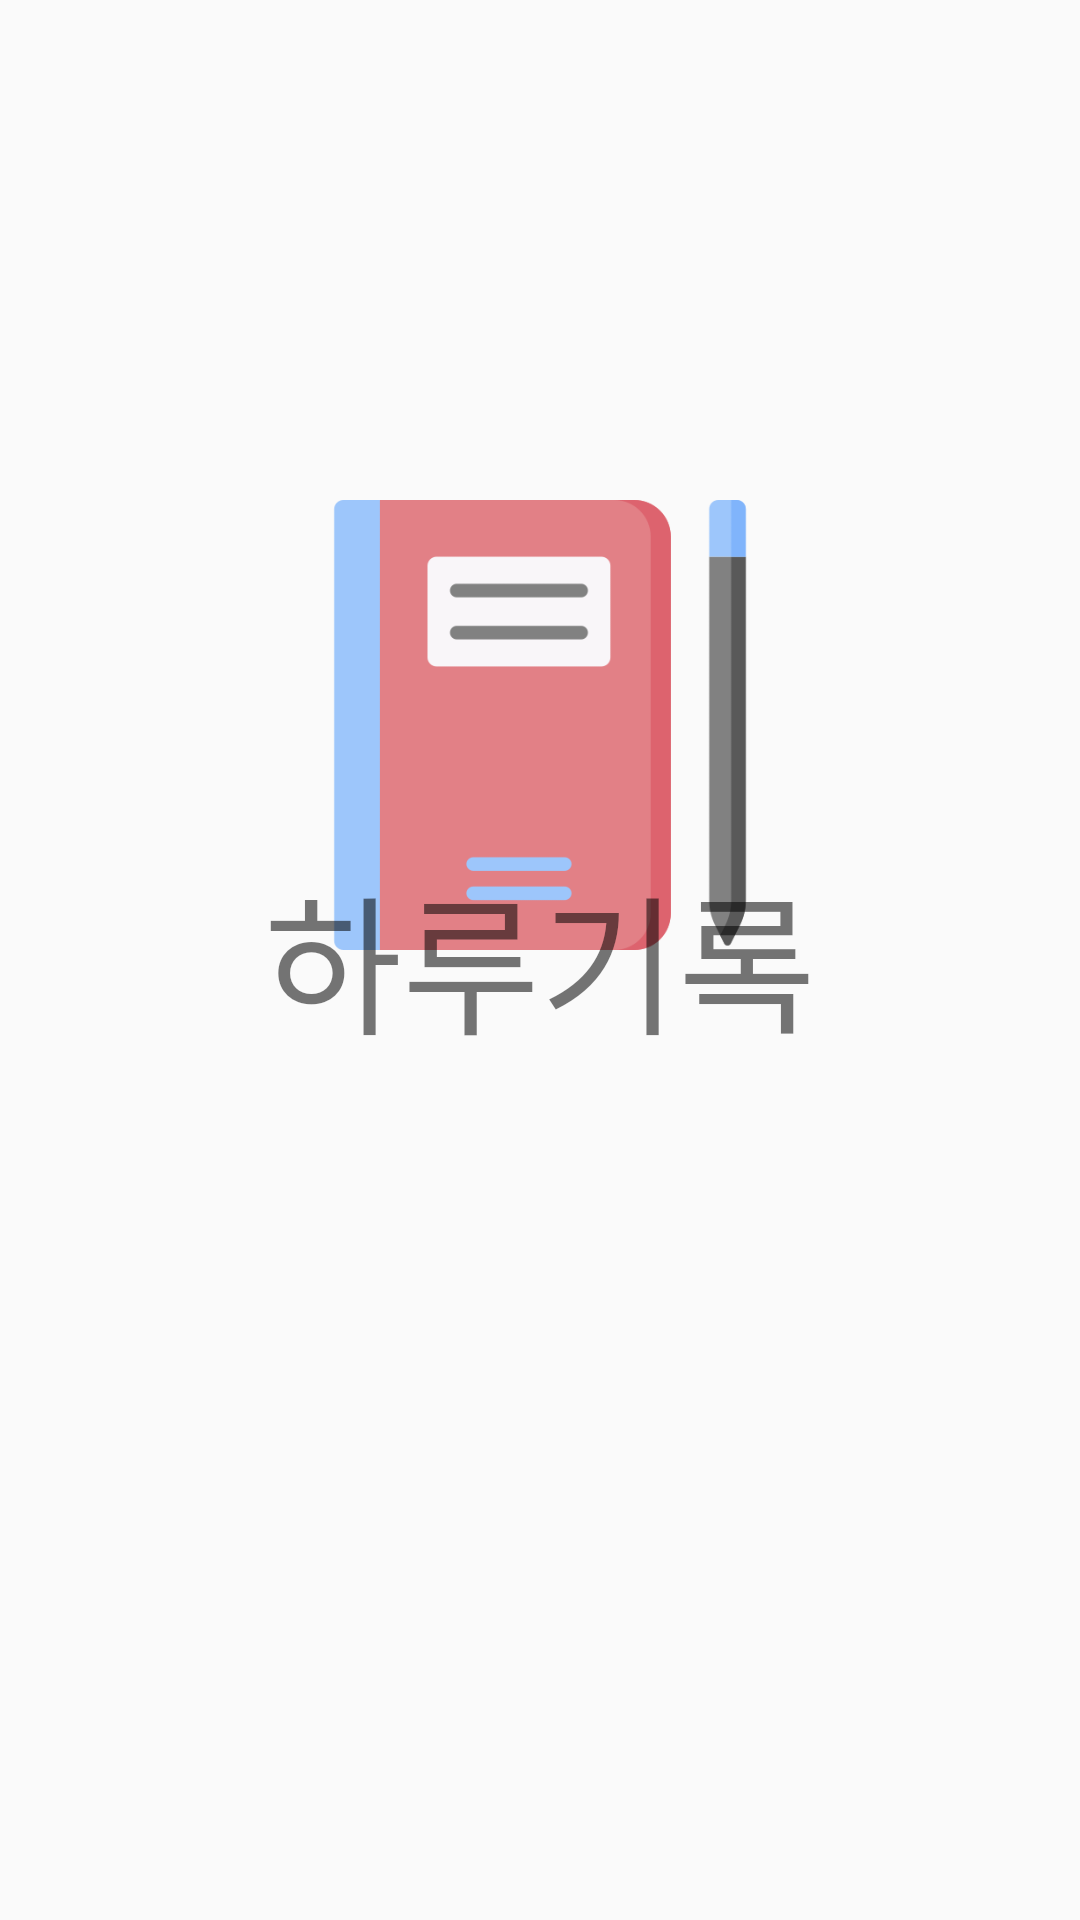

The Android layout XML behind this screen, and the referenced resources:
<!-- AndroidManifest.xml: application theme AppTheme -->
<!-- res/layout/activity_start.xml -->
<?xml version="1.0" encoding="utf-8"?>
<androidx.constraintlayout.motion.widget.MotionLayout xmlns:android="http://schemas.android.com/apk/res/android"
    xmlns:app="http://schemas.android.com/apk/res-auto"
    xmlns:tools="http://schemas.android.com/tools"
    android:id="@+id/start_main"
    android:clickable="false"
    android:layout_width="match_parent"
    android:layout_height="match_parent"
    app:layoutDescription="@xml/activity_start_scene">

    <ImageView
        android:id="@+id/start_logo"
        android:layout_width="150dp"
        android:layout_height="150dp"
        android:src="@drawable/diary"
        app:layout_constraintBottom_toBottomOf="parent"
        app:layout_constraintEnd_toEndOf="parent"
        app:layout_constraintStart_toStartOf="parent"
        app:layout_constraintTop_toTopOf="parent"
        app:layout_constraintVertical_bias="0.34" />

    <TextView
        android:id="@+id/textView"
        android:layout_width="wrap_content"
        android:layout_height="wrap_content"
        android:fontFamily="@font/nanumpen"
        android:text="하루기록"
        android:textSize="50sp"
        app:layout_constraintBottom_toBottomOf="parent"
        app:layout_constraintEnd_toEndOf="parent"
        app:layout_constraintStart_toStartOf="parent" />
</androidx.constraintlayout.motion.widget.MotionLayout>
<!-- resources referenced by this layout -->
<resources>
  <!-- drawable diary: png bitmap (drawable, 8285 bytes) -->
  <style name="AppTheme" parent="Theme.AppCompat.Light.NoActionBar">
          
          <item name="colorPrimary">@color/colorOrange</item>
          <item name="colorPrimaryDark">#FF7F00</item>
          <item name="colorAccent">#CA0808</item>
  
  
      </style>
  <color name="colorOrange">#DD571C</color>
</resources>
